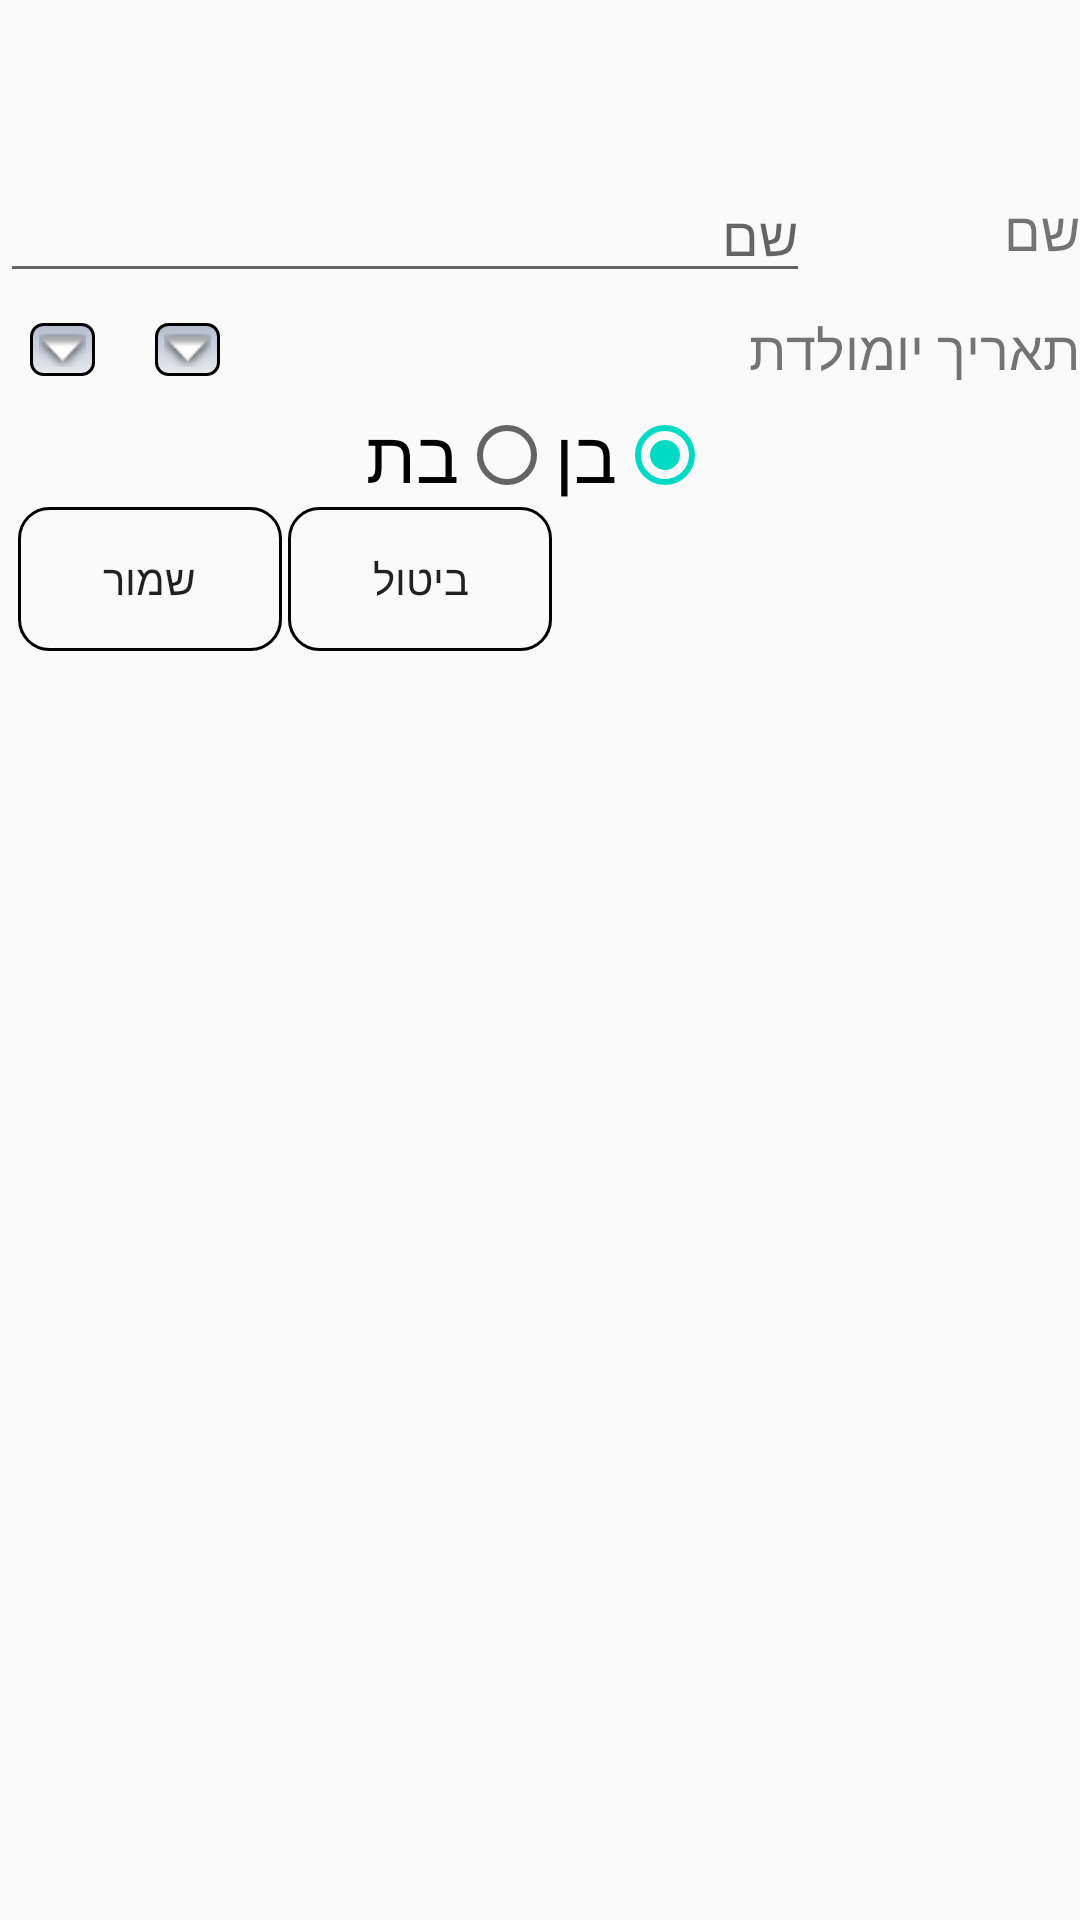

Layout XML and referenced resources for this Android screen:
<!-- AndroidManifest.xml: application theme AppTheme -->
<!-- res/layout/activity_add_person.xml -->
<?xml version="1.0" encoding="utf-8"?>
<LinearLayout xmlns:android="http://schemas.android.com/apk/res/android"
    android:layout_width="match_parent"
    android:layout_height="match_parent"
    android:layoutDirection="rtl"
    android:orientation="vertical">

    <androidx.appcompat.widget.Toolbar
        android:id="@+id/toolbar_add_person_activity"
        android:layout_width="match_parent"
        android:layout_height="?android:attr/actionBarSize" />


    <LinearLayout
        android:layout_width="match_parent"
        android:layout_height="wrap_content"
        android:gravity="center"
        android:orientation="horizontal">

        <TextView
            android:layout_width="0dp"
            android:layout_height="wrap_content"
            android:layout_weight="0.25"
            android:text="@string/name"
            android:textSize="18sp" />

        <EditText
            android:id="@+id/etName"
            android:layout_width="0dp"
            android:layout_height="wrap_content"
            android:layout_weight="0.75"
            android:hint="@string/name"
            android:autofillHints="@string/name"
            android:inputType="text" />
    </LinearLayout>

    <LinearLayout
        android:layout_width="match_parent"
        android:layout_height="wrap_content"
        android:gravity="center"
        android:orientation="horizontal">

        <TextView
            android:layout_width="0dp"
            android:layout_height="wrap_content"
            android:layout_weight="0.25"
            android:text="@string/date"
            android:textSize="18sp" />

        <Spinner
            android:id="@+id/month"
            android:layout_width="wrap_content"
            android:layout_height="wrap_content"
            style="@style/spinner_style"/>
        <Spinner
            android:id="@+id/day"
            android:layout_width="wrap_content"
            android:layout_height="wrap_content"
            style="@style/spinner_style"/>

    </LinearLayout>

    <RadioGroup
        android:id="@+id/rg_gender"
        android:layout_width="wrap_content"
        android:layout_height="wrap_content"
        android:layout_gravity="center_horizontal"
        android:layout_marginHorizontal="20dp"
        android:orientation="horizontal"
        android:checkedButton="@id/rb_boy">

        <RadioButton
            android:id="@+id/rb_boy"
            android:layout_width="match_parent"
            android:layout_height="wrap_content"
            android:text="@string/boy"
            android:textSize="24sp" />

        <RadioButton
            android:id="@+id/rb_girl"
            android:layout_width="match_parent"
            android:layout_height="wrap_content"
            android:text="@string/girl"
            android:textSize="24sp" />

    </RadioGroup>

    <LinearLayout
        android:layout_width="match_parent"
        android:layout_height="wrap_content"
        android:gravity="end"
        android:paddingEnd="5dp"
        android:paddingStart="5dp"
        android:orientation="horizontal">

        <Button
            android:id="@+id/butCancel"
            android:layout_width="wrap_content"
            android:layout_height="wrap_content"
            android:gravity="center"
            android:text="@string/cancelButton"
            style="?android:borderlessButtonStyle"
            android:background="@drawable/button_border"
            android:layout_margin="1dp"/>

        <Button
            android:id="@+id/butAdd"
            android:layout_width="wrap_content"
            android:layout_height="wrap_content"
            android:gravity="center"
            android:text="@string/addButton"
            style="?android:borderlessButtonStyle"
            android:background="@drawable/button_border"
            android:layout_margin="1dp"/>
    </LinearLayout>

</LinearLayout>
<!-- resources referenced by this layout -->
<resources>
  <!-- drawable button_border (drawable) -->
  <?xml version="1.0" encoding="UTF-8"?>
  <shape xmlns:android="http://schemas.android.com/apk/res/android">
      <stroke android:width="1dp" android:color="#000000" />
      <corners android:radius="10dp"/>
      <padding android:left="1dp" android:top="1dp" android:right="1dp"
          android:bottom="1dp" />
  </shape>
  <string name="addButton">שמור</string>
  <string name="boy">בן</string>
  <string name="cancelButton">ביטול</string>
  <string name="date">תאריך יומולדת</string>
  <string name="girl">בת</string>
  <string name="name">שם</string>
  <style name="spinner_style">
          <item name="android:layout_width">match_parent</item>
          <item name="android:layout_height">wrap_content</item>
          <item name="android:background">@drawable/gradient_spinner</item>
          <item name="android:layout_margin">10dp</item>
          <item name="android:paddingLeft">8dp</item>
          <item name="android:paddingRight">20dp</item>
          <item name="android:paddingTop">5dp</item>
          <item name="android:paddingBottom">5dp</item>
          <item name="android:popupBackground">#DFFFFFFF</item>
      </style>
  <style name="AppTheme" parent="Theme.AppCompat.Light.NoActionBar">
          <item name="colorPrimary">@color/colorPrimary</item>
          <item name="colorPrimaryDark">@color/colorPrimaryDark</item>
          <item name="colorAccent">@color/colorAccent</item>
      </style>
  <!-- drawable gradient_spinner (drawable) -->
  <?xml version="1.0" encoding="utf-8"?>
  <selector xmlns:android="http://schemas.android.com/apk/res/android">
  
      <item><layer-list>
          <item><shape>
              <gradient android:angle="90" android:endColor="#B3BBCC" android:startColor="#E8EBEF" android:type="linear" />
              <stroke android:width="1dp" android:color="#000000" />
              <corners android:radius="4dp" />
              <padding android:bottom="3dp" android:left="3dp" android:right="3dp" android:top="3dp" />
          </shape></item>
          <item ><bitmap android:gravity="right" android:src="@android:drawable/arrow_down_float" />
          </item>
      </layer-list></item>
  
  </selector>
  <color name="colorPrimary">@android:color/holo_blue_light</color>
  <color name="colorPrimaryDark">#3700B3</color>
  <color name="colorAccent">#03DAC5</color>
</resources>
